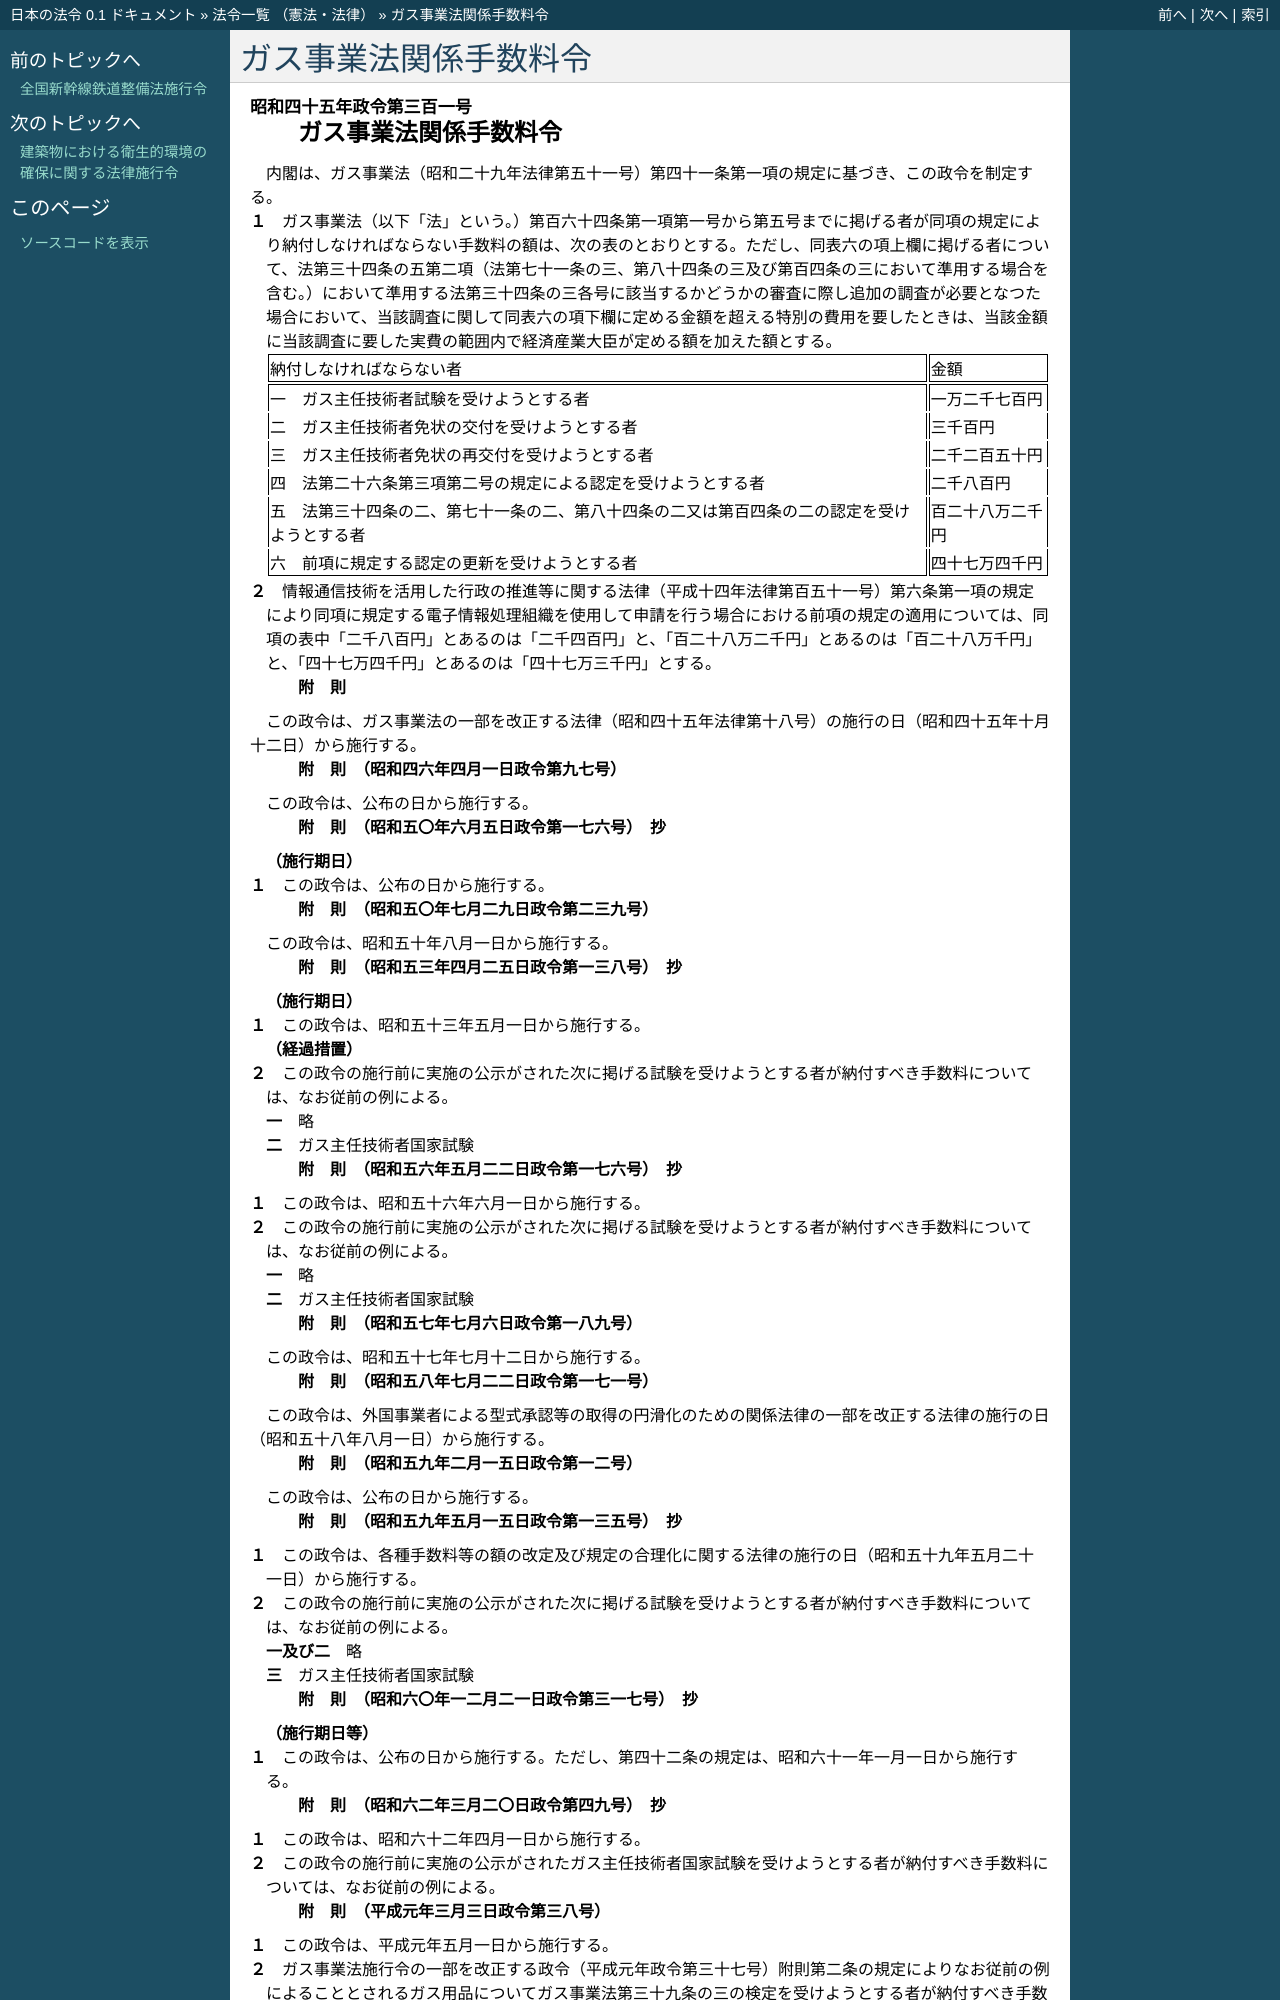

repository: ledmonster/japanese-law · page: doc/345/345CO0000000301_20231221_505CO0000000361.html · generator: sphinx

.. _345CO0000000301_20231221_505CO0000000361:

:orphan:

======================
ガス事業法関係手数料令
======================

.. raw:: html
    
    
    <main id="contentsLaw" class="active">
    <div id="innerDocument" class="active">
    
    
    
    
    <div style="margin-bottom: 12px;">
    <div id="lawTitleNo" style="font-size: 1.067rem; font-weight: bold;" class="_shokanBoxParent">昭和四十五年政令第三百一号<div class="_shokanBox"></div>
    <div class="_inyoBox" id="_inyo_"></div>
    </div>
    <div id="lawTitle" style="margin-left: 3rem; font-size: 1.5rem; font-weight: bold; line-height: 1.25em;" class="_shokanBoxParent">
    <span data-xpath="">ガス事業法関係手数料令</span><div class="_shokanBox" id="_shokan_"><div class="_shokanBtnIcons"></div></div>
    <div class="_inyoBox" id="_inyo_"></div>
    </div>
    </div><section id="EnactStatement" class="active EnactStatement"><div class="_div_EnactStatement _shokanBoxParent" style="text-indent: 1em;">
    <span data-xpath="">内閣は、ガス事業法（昭和二十九年法律第五十一号）第四十一条第一項の規定に基づき、この政令を制定する。</span><div class="_shokanBox" id="_shokan_"><div class="_shokanBtnIcons"></div></div>
    <div class="_inyoBox" id="_inyo_"></div>
    </div></section><section id="MainProvision" class="active MainProvision"><section class="active Paragraph"><div style="margin-left: 1em; text-indent: -1em;" class="_div_ParagraphSentence _shokanBoxParent">
    <span style="font-weight: bold;">１</span>　<span data-xpath="">ガス事業法（以下「法」という。）第百六十四条第一項第一号から第五号までに掲げる者が同項の規定により納付しなければならない手数料の額は、次の表のとおりとする。</span><span data-xpath="">ただし、同表六の項上欄に掲げる者について、法第三十四条の五第二項（法第七十一条の三、第八十四条の三及び第百四条の三において準用する場合を含む。）において準用する法第三十四条の三各号に該当するかどうかの審査に際し追加の調査が必要となつた場合において、当該調査に関して同表六の項下欄に定める金額を超える特別の費用を要したときは、当該金額に当該調査に要した実費の範囲内で経済産業大臣が定める額を加えた額とする。</span><div class="_shokanBox" id="_shokan_"><div class="_shokanBtnIcons"></div></div>
    <div class="_inyoBox" id="_inyo_"></div>
    </div>
    <div class="_shokanBoxParent">
    <table class="Table" style="margin-left: 1em;">
    <tr class="TableRow">
    <td style="border-top: black solid 1px; border-bottom: black solid 1px; border-left: black solid 1px; border-right: black solid 1px;" class="col-pad"><div><span data-xpath="">納付しなければならない者</span></div></td>
    <td style="border-top: black solid 1px; border-bottom: black solid 1px; border-left: black solid 1px; border-right: black solid 1px;" class="col-pad"><div><span data-xpath="">金額</span></div></td>
    </tr>
    <tr class="TableRow">
    <td style="border-top: black solid 1px; border-bottom: black none 1px; border-left: black solid 1px; border-right: black solid 1px;" class="col-pad"><div><span data-xpath="">一　ガス主任技術者試験を受けようとする者</span></div></td>
    <td style="border-top: black solid 1px; border-bottom: black none 1px; border-left: black solid 1px; border-right: black solid 1px;" class="col-pad"><div><span data-xpath="">一万二千七百円</span></div></td>
    </tr>
    <tr class="TableRow">
    <td style="border-top: black none 1px; border-bottom: black none 1px; border-left: black solid 1px; border-right: black solid 1px;" class="col-pad"><div><span data-xpath="">二　ガス主任技術者免状の交付を受けようとする者</span></div></td>
    <td style="border-top: black none 1px; border-bottom: black none 1px; border-left: black solid 1px; border-right: black solid 1px;" class="col-pad"><div><span data-xpath="">三千百円</span></div></td>
    </tr>
    <tr class="TableRow">
    <td style="border-top: black none 1px; border-bottom: black none 1px; border-left: black solid 1px; border-right: black solid 1px;" class="col-pad"><div><span data-xpath="">三　ガス主任技術者免状の再交付を受けようとする者</span></div></td>
    <td style="border-top: black none 1px; border-bottom: black none 1px; border-left: black solid 1px; border-right: black solid 1px;" class="col-pad"><div><span data-xpath="">二千二百五十円</span></div></td>
    </tr>
    <tr class="TableRow">
    <td style="border-top: black none 1px; border-bottom: black none 1px; border-left: black solid 1px; border-right: black solid 1px;" class="col-pad"><div><span data-xpath="">四　法第二十六条第三項第二号の規定による認定を受けようとする者</span></div></td>
    <td style="border-top: black none 1px; border-bottom: black none 1px; border-left: black solid 1px; border-right: black solid 1px;" class="col-pad"><div><span data-xpath="">二千八百円</span></div></td>
    </tr>
    <tr class="TableRow">
    <td style="border-top: black none 1px; border-bottom: black none 1px; border-left: black solid 1px; border-right: black solid 1px;" class="col-pad"><div><span data-xpath="">五　法第三十四条の二、第七十一条の二、第八十四条の二又は第百四条の二の認定を受けようとする者</span></div></td>
    <td style="border-top: black none 1px; border-bottom: black none 1px; border-left: black solid 1px; border-right: black solid 1px;" class="col-pad"><div><span data-xpath="">百二十八万二千円</span></div></td>
    </tr>
    <tr class="TableRow">
    <td style="border-top: black none 1px; border-bottom: black solid 1px; border-left: black solid 1px; border-right: black solid 1px;" class="col-pad"><div><span data-xpath="">六　前項に規定する認定の更新を受けようとする者</span></div></td>
    <td style="border-top: black none 1px; border-bottom: black solid 1px; border-left: black solid 1px; border-right: black solid 1px;" class="col-pad"><div><span data-xpath="">四十七万四千円</span></div></td>
    </tr>
    </table>
    <div class="_shokanBox"></div>
    <div class="_inyoBox"></div>
    </div></section><section class="active Paragraph"><div style="margin-left: 1em; text-indent: -1em;" class="_div_ParagraphSentence _shokanBoxParent">
    <span style="font-weight: bold;">２</span>　<span data-xpath="">情報通信技術を活用した行政の推進等に関する法律（平成十四年法律第百五十一号）第六条第一項の規定により同項に規定する電子情報処理組織を使用して申請を行う場合における前項の規定の適用については、同項の表中「二千八百円」とあるのは「二千四百円」と、「百二十八万二千円」とあるのは「百二十八万千円」と、「四十七万四千円」とあるのは「四十七万三千円」とする。</span><div class="_shokanBox" id="_shokan_"><div class="_shokanBtnIcons"></div></div>
    <div class="_inyoBox" id="_inyo_"></div>
    </div></section></section><section id="" class="active SupplProvision"><div class="_div_SupplProvisionLabel SupplProvisionLabel _shokanBoxParent" style="margin-bottom: 10px; margin-left: 3em; font-weight: bold;">
    <span data-xpath="">附　則</span><div class="_shokanBox" id="_shokan_"><div class="_shokanBtnIcons"></div></div>
    <div class="_inyoBox" id="_inyo_"></div>
    </div>
    <section class="active Paragraph"><div style="text-indent: 1em;" class="_div_ParagraphSentence _shokanBoxParent">
    <span data-xpath="">この政令は、ガス事業法の一部を改正する法律（昭和四十五年法律第十八号）の施行の日（昭和四十五年十月十二日）から施行する。</span><div class="_shokanBox" id="_shokan_"><div class="_shokanBtnIcons"></div></div>
    <div class="_inyoBox" id="_inyo_"></div>
    </div></section></section><section id="" class="active SupplProvision"><div class="_div_SupplProvisionLabel SupplProvisionLabel _shokanBoxParent" style="margin-bottom: 10px; margin-left: 3em; font-weight: bold;">
    <span data-xpath="">附　則</span>　（昭和四六年四月一日政令第九七号）<div class="_shokanBox" id="_shokan_"><div class="_shokanBtnIcons"></div></div>
    <div class="_inyoBox" id="_inyo_"></div>
    </div>
    <section class="active Paragraph"><div style="text-indent: 1em;" class="_div_ParagraphSentence _shokanBoxParent">
    <span data-xpath="">この政令は、公布の日から施行する。</span><div class="_shokanBox" id="_shokan_"><div class="_shokanBtnIcons"></div></div>
    <div class="_inyoBox" id="_inyo_"></div>
    </div></section></section><section id="" class="active SupplProvision"><div class="_div_SupplProvisionLabel SupplProvisionLabel _shokanBoxParent" style="margin-bottom: 10px; margin-left: 3em; font-weight: bold;">
    <span data-xpath="">附　則</span>　（昭和五〇年六月五日政令第一七六号）　抄<div class="_shokanBox" id="_shokan_"><div class="_shokanBtnIcons"></div></div>
    <div class="_inyoBox" id="_inyo_"></div>
    </div>
    <section class="active Paragraph"><div id="" style="margin-left: 1em; font-weight: bold;" class="_div_ParagraphCaption _shokanBoxParent">
    <span data-xpath="">（施行期日）</span><div class="_shokanBox"></div>
    <div class="_inyoBox"></div>
    </div>
    <div style="margin-left: 1em; text-indent: -1em;" class="_div_ParagraphSentence _shokanBoxParent">
    <span style="font-weight: bold;">１</span>　<span data-xpath="">この政令は、公布の日から施行する。</span><div class="_shokanBox" id="_shokan_"><div class="_shokanBtnIcons"></div></div>
    <div class="_inyoBox" id="_inyo_"></div>
    </div></section></section><section id="" class="active SupplProvision"><div class="_div_SupplProvisionLabel SupplProvisionLabel _shokanBoxParent" style="margin-bottom: 10px; margin-left: 3em; font-weight: bold;">
    <span data-xpath="">附　則</span>　（昭和五〇年七月二九日政令第二三九号）<div class="_shokanBox" id="_shokan_"><div class="_shokanBtnIcons"></div></div>
    <div class="_inyoBox" id="_inyo_"></div>
    </div>
    <section class="active Paragraph"><div style="text-indent: 1em;" class="_div_ParagraphSentence _shokanBoxParent">
    <span data-xpath="">この政令は、昭和五十年八月一日から施行する。</span><div class="_shokanBox" id="_shokan_"><div class="_shokanBtnIcons"></div></div>
    <div class="_inyoBox" id="_inyo_"></div>
    </div></section></section><section id="" class="active SupplProvision"><div class="_div_SupplProvisionLabel SupplProvisionLabel _shokanBoxParent" style="margin-bottom: 10px; margin-left: 3em; font-weight: bold;">
    <span data-xpath="">附　則</span>　（昭和五三年四月二五日政令第一三八号）　抄<div class="_shokanBox" id="_shokan_"><div class="_shokanBtnIcons"></div></div>
    <div class="_inyoBox" id="_inyo_"></div>
    </div>
    <section class="active Paragraph"><div id="" style="margin-left: 1em; font-weight: bold;" class="_div_ParagraphCaption _shokanBoxParent">
    <span data-xpath="">（施行期日）</span><div class="_shokanBox"></div>
    <div class="_inyoBox"></div>
    </div>
    <div style="margin-left: 1em; text-indent: -1em;" class="_div_ParagraphSentence _shokanBoxParent">
    <span style="font-weight: bold;">１</span>　<span data-xpath="">この政令は、昭和五十三年五月一日から施行する。</span><div class="_shokanBox" id="_shokan_"><div class="_shokanBtnIcons"></div></div>
    <div class="_inyoBox" id="_inyo_"></div>
    </div></section><section class="active Paragraph"><div id="" style="margin-left: 1em; font-weight: bold;" class="_div_ParagraphCaption _shokanBoxParent">
    <span data-xpath="">（経過措置）</span><div class="_shokanBox"></div>
    <div class="_inyoBox"></div>
    </div>
    <div style="margin-left: 1em; text-indent: -1em;" class="_div_ParagraphSentence _shokanBoxParent">
    <span style="font-weight: bold;">２</span>　<span data-xpath="">この政令の施行前に実施の公示がされた次に掲げる試験を受けようとする者が納付すべき手数料については、なお従前の例による。</span><div class="_shokanBox" id="_shokan_"><div class="_shokanBtnIcons"></div></div>
    <div class="_inyoBox" id="_inyo_"></div>
    </div>
    <div id="" style="margin-left: 2em; text-indent: -1em;" class="_div_ItemSentence _shokanBoxParent">
    <span style="font-weight: bold;">一</span>　<span data-xpath="">略</span><div class="_shokanBox" id="_shokan_"><div class="_shokanBtnIcons"></div></div>
    <div class="_inyoBox" id="_inyo_"></div>
    </div>
    <div id="" style="margin-left: 2em; text-indent: -1em;" class="_div_ItemSentence _shokanBoxParent">
    <span style="font-weight: bold;">二</span>　<span data-xpath="">ガス主任技術者国家試験</span><div class="_shokanBox" id="_shokan_"><div class="_shokanBtnIcons"></div></div>
    <div class="_inyoBox" id="_inyo_"></div>
    </div></section></section><section id="" class="active SupplProvision"><div class="_div_SupplProvisionLabel SupplProvisionLabel _shokanBoxParent" style="margin-bottom: 10px; margin-left: 3em; font-weight: bold;">
    <span data-xpath="">附　則</span>　（昭和五六年五月二二日政令第一七六号）　抄<div class="_shokanBox" id="_shokan_"><div class="_shokanBtnIcons"></div></div>
    <div class="_inyoBox" id="_inyo_"></div>
    </div>
    <section class="active Paragraph"><div style="margin-left: 1em; text-indent: -1em;" class="_div_ParagraphSentence _shokanBoxParent">
    <span style="font-weight: bold;">１</span>　<span data-xpath="">この政令は、昭和五十六年六月一日から施行する。</span><div class="_shokanBox" id="_shokan_"><div class="_shokanBtnIcons"></div></div>
    <div class="_inyoBox" id="_inyo_"></div>
    </div></section><section class="active Paragraph"><div style="margin-left: 1em; text-indent: -1em;" class="_div_ParagraphSentence _shokanBoxParent">
    <span style="font-weight: bold;">２</span>　<span data-xpath="">この政令の施行前に実施の公示がされた次に掲げる試験を受けようとする者が納付すべき手数料については、なお従前の例による。</span><div class="_shokanBox" id="_shokan_"><div class="_shokanBtnIcons"></div></div>
    <div class="_inyoBox" id="_inyo_"></div>
    </div>
    <div id="" style="margin-left: 2em; text-indent: -1em;" class="_div_ItemSentence _shokanBoxParent">
    <span style="font-weight: bold;">一</span>　<span data-xpath="">略</span><div class="_shokanBox" id="_shokan_"><div class="_shokanBtnIcons"></div></div>
    <div class="_inyoBox" id="_inyo_"></div>
    </div>
    <div id="" style="margin-left: 2em; text-indent: -1em;" class="_div_ItemSentence _shokanBoxParent">
    <span style="font-weight: bold;">二</span>　<span data-xpath="">ガス主任技術者国家試験</span><div class="_shokanBox" id="_shokan_"><div class="_shokanBtnIcons"></div></div>
    <div class="_inyoBox" id="_inyo_"></div>
    </div></section></section><section id="" class="active SupplProvision"><div class="_div_SupplProvisionLabel SupplProvisionLabel _shokanBoxParent" style="margin-bottom: 10px; margin-left: 3em; font-weight: bold;">
    <span data-xpath="">附　則</span>　（昭和五七年七月六日政令第一八九号）<div class="_shokanBox" id="_shokan_"><div class="_shokanBtnIcons"></div></div>
    <div class="_inyoBox" id="_inyo_"></div>
    </div>
    <section class="active Paragraph"><div style="text-indent: 1em;" class="_div_ParagraphSentence _shokanBoxParent">
    <span data-xpath="">この政令は、昭和五十七年七月十二日から施行する。</span><div class="_shokanBox" id="_shokan_"><div class="_shokanBtnIcons"></div></div>
    <div class="_inyoBox" id="_inyo_"></div>
    </div></section></section><section id="" class="active SupplProvision"><div class="_div_SupplProvisionLabel SupplProvisionLabel _shokanBoxParent" style="margin-bottom: 10px; margin-left: 3em; font-weight: bold;">
    <span data-xpath="">附　則</span>　（昭和五八年七月二二日政令第一七一号）<div class="_shokanBox" id="_shokan_"><div class="_shokanBtnIcons"></div></div>
    <div class="_inyoBox" id="_inyo_"></div>
    </div>
    <section class="active Paragraph"><div style="text-indent: 1em;" class="_div_ParagraphSentence _shokanBoxParent">
    <span data-xpath="">この政令は、外国事業者による型式承認等の取得の円滑化のための関係法律の一部を改正する法律の施行の日（昭和五十八年八月一日）から施行する。</span><div class="_shokanBox" id="_shokan_"><div class="_shokanBtnIcons"></div></div>
    <div class="_inyoBox" id="_inyo_"></div>
    </div></section></section><section id="" class="active SupplProvision"><div class="_div_SupplProvisionLabel SupplProvisionLabel _shokanBoxParent" style="margin-bottom: 10px; margin-left: 3em; font-weight: bold;">
    <span data-xpath="">附　則</span>　（昭和五九年二月一五日政令第一二号）<div class="_shokanBox" id="_shokan_"><div class="_shokanBtnIcons"></div></div>
    <div class="_inyoBox" id="_inyo_"></div>
    </div>
    <section class="active Paragraph"><div style="text-indent: 1em;" class="_div_ParagraphSentence _shokanBoxParent">
    <span data-xpath="">この政令は、公布の日から施行する。</span><div class="_shokanBox" id="_shokan_"><div class="_shokanBtnIcons"></div></div>
    <div class="_inyoBox" id="_inyo_"></div>
    </div></section></section><section id="" class="active SupplProvision"><div class="_div_SupplProvisionLabel SupplProvisionLabel _shokanBoxParent" style="margin-bottom: 10px; margin-left: 3em; font-weight: bold;">
    <span data-xpath="">附　則</span>　（昭和五九年五月一五日政令第一三五号）　抄<div class="_shokanBox" id="_shokan_"><div class="_shokanBtnIcons"></div></div>
    <div class="_inyoBox" id="_inyo_"></div>
    </div>
    <section class="active Paragraph"><div style="margin-left: 1em; text-indent: -1em;" class="_div_ParagraphSentence _shokanBoxParent">
    <span style="font-weight: bold;">１</span>　<span data-xpath="">この政令は、各種手数料等の額の改定及び規定の合理化に関する法律の施行の日（昭和五十九年五月二十一日）から施行する。</span><div class="_shokanBox" id="_shokan_"><div class="_shokanBtnIcons"></div></div>
    <div class="_inyoBox" id="_inyo_"></div>
    </div></section><section class="active Paragraph"><div style="margin-left: 1em; text-indent: -1em;" class="_div_ParagraphSentence _shokanBoxParent">
    <span style="font-weight: bold;">２</span>　<span data-xpath="">この政令の施行前に実施の公示がされた次に掲げる試験を受けようとする者が納付すべき手数料については、なお従前の例による。</span><div class="_shokanBox" id="_shokan_"><div class="_shokanBtnIcons"></div></div>
    <div class="_inyoBox" id="_inyo_"></div>
    </div>
    <div id="" style="margin-left: 2em; text-indent: -1em;" class="_div_ItemSentence _shokanBoxParent">
    <span style="font-weight: bold;">一及び二</span>　<span data-xpath="">略</span><div class="_shokanBox" id="_shokan_"><div class="_shokanBtnIcons"></div></div>
    <div class="_inyoBox" id="_inyo_"></div>
    </div>
    <div id="" style="margin-left: 2em; text-indent: -1em;" class="_div_ItemSentence _shokanBoxParent">
    <span style="font-weight: bold;">三</span>　<span data-xpath="">ガス主任技術者国家試験</span><div class="_shokanBox" id="_shokan_"><div class="_shokanBtnIcons"></div></div>
    <div class="_inyoBox" id="_inyo_"></div>
    </div></section></section><section id="" class="active SupplProvision"><div class="_div_SupplProvisionLabel SupplProvisionLabel _shokanBoxParent" style="margin-bottom: 10px; margin-left: 3em; font-weight: bold;">
    <span data-xpath="">附　則</span>　（昭和六〇年一二月二一日政令第三一七号）　抄<div class="_shokanBox" id="_shokan_"><div class="_shokanBtnIcons"></div></div>
    <div class="_inyoBox" id="_inyo_"></div>
    </div>
    <section class="active Paragraph"><div id="" style="margin-left: 1em; font-weight: bold;" class="_div_ParagraphCaption _shokanBoxParent">
    <span data-xpath="">（施行期日等）</span><div class="_shokanBox"></div>
    <div class="_inyoBox"></div>
    </div>
    <div style="margin-left: 1em; text-indent: -1em;" class="_div_ParagraphSentence _shokanBoxParent">
    <span style="font-weight: bold;">１</span>　<span data-xpath="">この政令は、公布の日から施行する。</span><span data-xpath="">ただし、第四十二条の規定は、昭和六十一年一月一日から施行する。</span><div class="_shokanBox" id="_shokan_"><div class="_shokanBtnIcons"></div></div>
    <div class="_inyoBox" id="_inyo_"></div>
    </div></section></section><section id="" class="active SupplProvision"><div class="_div_SupplProvisionLabel SupplProvisionLabel _shokanBoxParent" style="margin-bottom: 10px; margin-left: 3em; font-weight: bold;">
    <span data-xpath="">附　則</span>　（昭和六二年三月二〇日政令第四九号）　抄<div class="_shokanBox" id="_shokan_"><div class="_shokanBtnIcons"></div></div>
    <div class="_inyoBox" id="_inyo_"></div>
    </div>
    <section class="active Paragraph"><div style="margin-left: 1em; text-indent: -1em;" class="_div_ParagraphSentence _shokanBoxParent">
    <span style="font-weight: bold;">１</span>　<span data-xpath="">この政令は、昭和六十二年四月一日から施行する。</span><div class="_shokanBox" id="_shokan_"><div class="_shokanBtnIcons"></div></div>
    <div class="_inyoBox" id="_inyo_"></div>
    </div></section><section class="active Paragraph"><div style="margin-left: 1em; text-indent: -1em;" class="_div_ParagraphSentence _shokanBoxParent">
    <span style="font-weight: bold;">２</span>　<span data-xpath="">この政令の施行前に実施の公示がされたガス主任技術者国家試験を受けようとする者が納付すべき手数料については、なお従前の例による。</span><div class="_shokanBox" id="_shokan_"><div class="_shokanBtnIcons"></div></div>
    <div class="_inyoBox" id="_inyo_"></div>
    </div></section></section><section id="" class="active SupplProvision"><div class="_div_SupplProvisionLabel SupplProvisionLabel _shokanBoxParent" style="margin-bottom: 10px; margin-left: 3em; font-weight: bold;">
    <span data-xpath="">附　則</span>　（平成元年三月三日政令第三八号）<div class="_shokanBox" id="_shokan_"><div class="_shokanBtnIcons"></div></div>
    <div class="_inyoBox" id="_inyo_"></div>
    </div>
    <section class="active Paragraph"><div style="margin-left: 1em; text-indent: -1em;" class="_div_ParagraphSentence _shokanBoxParent">
    <span style="font-weight: bold;">１</span>　<span data-xpath="">この政令は、平成元年五月一日から施行する。</span><div class="_shokanBox" id="_shokan_"><div class="_shokanBtnIcons"></div></div>
    <div class="_inyoBox" id="_inyo_"></div>
    </div></section><section class="active Paragraph"><div style="margin-left: 1em; text-indent: -1em;" class="_div_ParagraphSentence _shokanBoxParent">
    <span style="font-weight: bold;">２</span>　<span data-xpath="">ガス事業法施行令の一部を改正する政令（平成元年政令第三十七号）附則第二条の規定によりなお従前の例によることとされるガス用品についてガス事業法第三十九条の三の検定を受けようとする者が納付すべき手数料については、なお従前の例による。</span><div class="_shokanBox" id="_shokan_"><div class="_shokanBtnIcons"></div></div>
    <div clas
